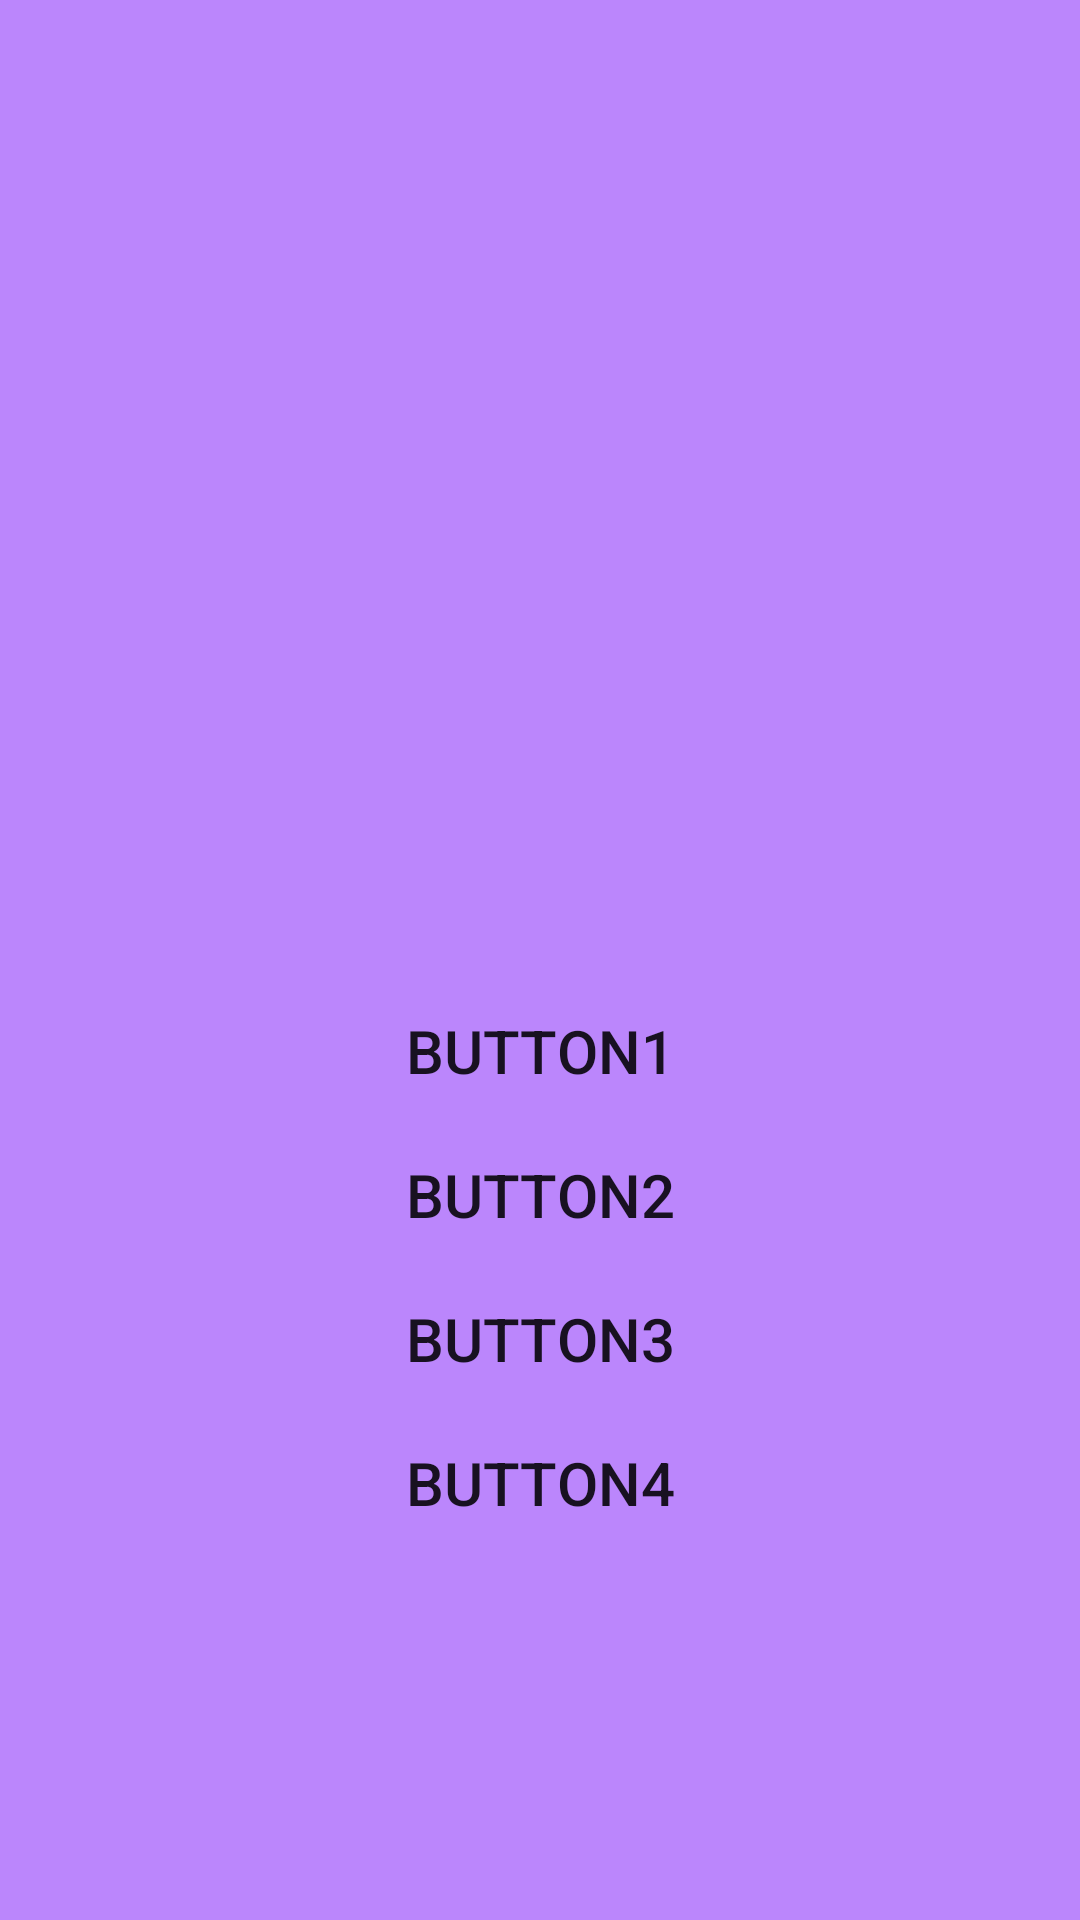

The Android layout XML behind this screen, and the referenced resources:
<!-- AndroidManifest.xml: application theme Theme.MinhaProva -->
<!-- res/layout/activity_main.xml -->
<?xml version="1.0" encoding="utf-8"?>

<layout xmlns:android="http://schemas.android.com/apk/res/android"
    xmlns:app="http://schemas.android.com/apk/res-auto"
    xmlns:tools="http://schemas.android.com/tools">

    <LinearLayout
        android:id="@+id/mainlayout"
        android:layout_width="match_parent"
        android:layout_height="match_parent"
        android:background="@color/purple_200"
        android:orientation="vertical"
        android:gravity="center"
        tools:context=".MainActivity">

        <TextView
            android:id="@+id/textview1"
            android:layout_width="match_parent"
            android:layout_height="wrap_content"
            android:layout_marginTop="120dp"
            android:layout_marginBottom="20dp"
            android:textSize="24dp" />

        <TextView
            android:id="@+id/textview2"
            android:layout_width="match_parent"
            android:layout_height="wrap_content"
            android:textSize="24dp" />


        <Button
            android:id="@+id/button1"
            style="?android:attr/borderlessButtonStyle"
            android:layout_width="match_parent"
            android:layout_height="wrap_content"
            android:layout_gravity="center_horizontal"
            android:layout_weight="0"
            android:text="@string/button1"
            android:textSize="20sp" />

        <Button
            android:id="@+id/button2"
            style="?android:attr/borderlessButtonStyle"
            android:layout_width="match_parent"
            android:layout_height="wrap_content"
            android:layout_weight="0"
            android:text="@string/button2"
            android:textSize="20sp" />

        <Button
            android:id="@+id/button3"
            style="?android:attr/borderlessButtonStyle"
            android:layout_width="match_parent"
            android:layout_height="wrap_content"
            android:layout_weight="0"
            android:text="@string/button3"
            android:textSize="20sp" />

        <Button
            android:id="@+id/button4"
            style="?android:attr/borderlessButtonStyle"
            android:layout_width="match_parent"
            android:layout_height="wrap_content"
            android:layout_weight="0"
            android:text="@string/button4"
            android:textSize="20sp" />



    </LinearLayout>
</layout>
<!-- resources referenced by this layout -->
<resources>
  <string name="button1">Button1</string>
  <string name="button2">Button2</string>
  <string name="button3">Button3</string>
  <string name="button4">Button4</string>
  <style name="Theme.MinhaProva" parent="Theme.MaterialComponents.DayNight.DarkActionBar">
          
          <item name="colorPrimary">@color/purple_500</item>
          <item name="colorPrimaryVariant">@color/purple_700</item>
          <item name="colorOnPrimary">@color/white</item>
          
          <item name="colorSecondary">@color/teal_200</item>
          <item name="colorSecondaryVariant">@color/teal_700</item>
          <item name="colorOnSecondary">@color/black</item>
          
          <item name="android:statusBarColor" tools:targetApi="l">?attr/colorPrimaryVariant</item>
          
      </style>
  <!-- not gathered from this repository: default colours our renderer supplied (Android Studio template values) -->
  <color name="purple_200">#FFBB86FC</color>
  <color name="purple_500">#FF6200EE</color>
  <color name="purple_700">#FF3700B3</color>
  <color name="teal_200">#FF03DAC5</color>
  <color name="teal_700">#FF018786</color>
  <color name="black">#FF000000</color>
  <color name="white">#FFFFFFFF</color>
</resources>
